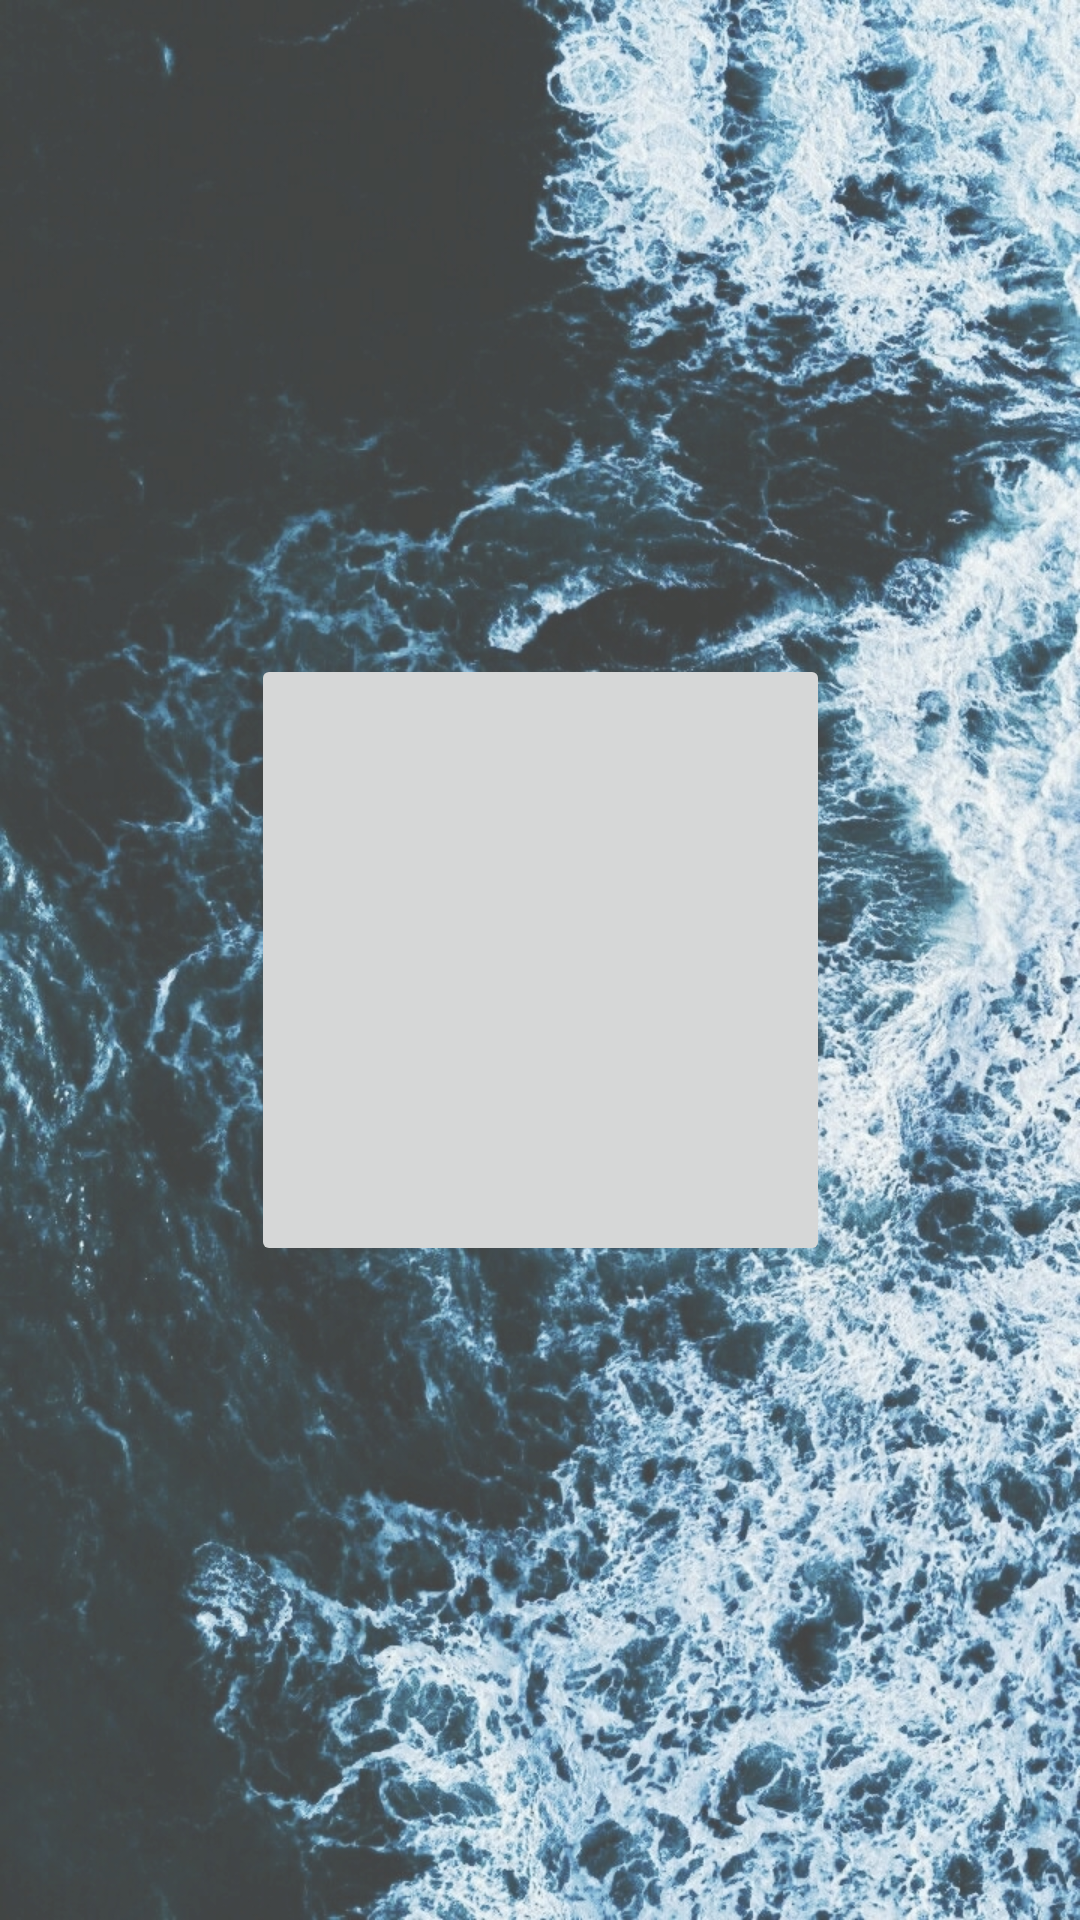

Reconstruct the res/layout file that produces this screen, plus the resources it refers to.
<!-- AndroidManifest.xml: application theme Theme.ProjectBcalm -->
<!-- res/layout/activity_main.xml -->
<?xml version="1.0" encoding="utf-8"?>
<androidx.constraintlayout.widget.ConstraintLayout xmlns:android="http://schemas.android.com/apk/res/android"
    xmlns:app="http://schemas.android.com/apk/res-auto"
    xmlns:tools="http://schemas.android.com/tools"
    android:layout_width="match_parent"
    android:layout_height="match_parent"
    android:onClick="Iniciar"
    android:background="@drawable/fondo2"
    tools:context=".MainActivity">

    <ImageButton
        android:id="@+id/imageButton"
        android:layout_width="193dp"
        android:layout_height="204dp"
        android:onClick="Iniciar"
        app:layout_constraintBottom_toBottomOf="parent"
        app:layout_constraintEnd_toEndOf="parent"
        app:layout_constraintStart_toStartOf="parent"
        app:layout_constraintTop_toTopOf="parent"
        app:srcCompat="@drawable/logo_size" />
</androidx.constraintlayout.widget.ConstraintLayout>
<!-- resources referenced by this layout -->
<resources>
  <!-- drawable fondo2: jpeg bitmap (drawable, 776242 bytes) -->
  <style name="Theme.ProjectBcalm" parent="Theme.MaterialComponents.DayNight.DarkActionBar">
          
          <item name="colorPrimary">@color/purple_500</item>
          <item name="colorPrimaryVariant">@color/purple_700</item>
          <item name="colorOnPrimary">@color/white</item>
          
          <item name="colorSecondary">@color/teal_200</item>
          <item name="colorSecondaryVariant">@color/teal_700</item>
          <item name="colorOnSecondary">@color/black</item>
          
          <item name="android:statusBarColor" tools:targetApi="l">?attr/colorPrimaryVariant</item>
          
      </style>
  <!-- not gathered from this repository: default colours our renderer supplied (Android Studio template values) -->
  <color name="purple_500">#FF6200EE</color>
  <color name="purple_700">#FF3700B3</color>
  <color name="teal_200">#FF03DAC5</color>
  <color name="teal_700">#FF018786</color>
  <color name="black">#FF000000</color>
  <color name="white">#FFFFFFFF</color>
</resources>
